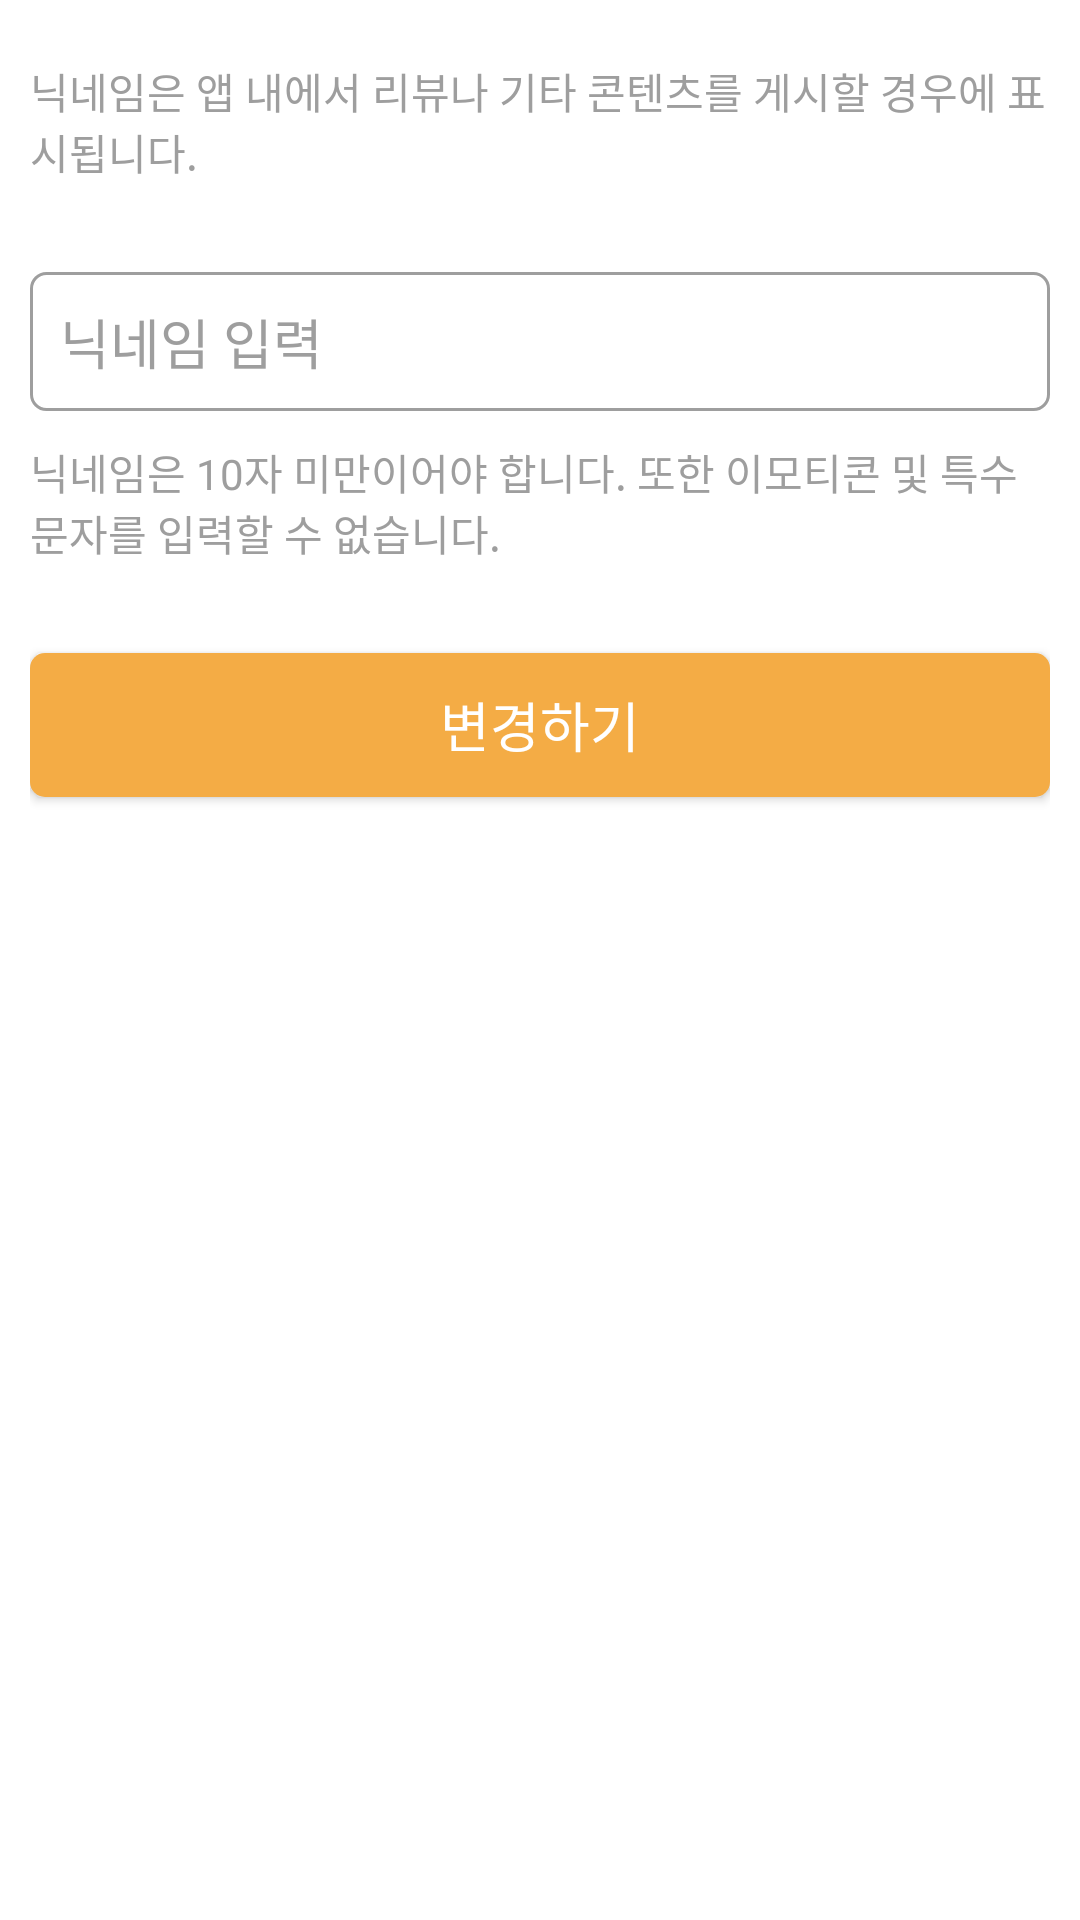

Produce the Android XML layout that renders to this screen, including the resource entries it uses.
<!-- AndroidManifest.xml: application theme Theme.TodayPrice -->
<!-- res/layout/activity_edit_name.xml -->
<?xml version="1.0" encoding="utf-8"?>
<layout>
<LinearLayout xmlns:android="http://schemas.android.com/apk/res/android"
    xmlns:app="http://schemas.android.com/apk/res-auto"
    android:layout_width="match_parent"
    android:layout_height="match_parent"
    android:id="@+id/layout"
    android:orientation="vertical"
    android:padding="@dimen/horizontal_padding">

    <TextView
        android:layout_width="match_parent"
        android:layout_height="wrap_content"
        android:layout_marginTop="10dp"
        android:textColor="@color/hint"
        android:text="@string/edit_name_info_1" />

    <EditText
        android:id="@+id/nameEditText"
        android:layout_width="match_parent"
        android:layout_height="wrap_content"
        android:layout_marginTop="30dp"
        android:background="@drawable/bg_edit"
        android:maxLength="11"
        android:gravity="top"
        android:hint="@string/edit_name_hint"
        android:importantForAutofill="no"
        android:inputType="textLongMessage"
        android:maxLines="1"
        android:padding="@dimen/horizontal_padding"
        android:textColorHint="@color/hint"
        android:textSize="@dimen/medium_text_size" />

    <TextView
        android:layout_width="match_parent"
        android:layout_height="wrap_content"
        android:layout_marginTop="10dp"
        android:text="@string/edit_name_info_2"
        android:textColor="@color/hint" />

    <androidx.appcompat.widget.AppCompatButton
        android:id="@+id/submitButton"
        style="@style/CustomButton"
        android:layout_width="match_parent"
        android:layout_height="wrap_content"
        android:layout_marginTop="30dp"
        android:text="@string/edit_name" />

</LinearLayout>
</layout>
<!-- resources referenced by this layout -->
<resources>
  <color name="hint">#9E9E9E</color>
  <dimen name="horizontal_padding">10dp</dimen>
  <dimen name="medium_text_size">18sp</dimen>
  <!-- drawable bg_edit (drawable) -->
  <?xml version="1.0" encoding="utf-8"?>
  <selector xmlns:android="http://schemas.android.com/apk/res/android">
      <item  android:state_focused="true">
          <shape android:shape="rectangle">
              <corners android:radius="5dp" />
              <stroke android:width="1dp" android:color="@color/highlight" />
          </shape>
      </item>
      <item  android:state_focused="false" >
          <shape android:shape="rectangle">
              <corners android:radius="5dp" />
              <stroke android:width="1dp" android:color="@color/hint" />
          </shape>
      </item>
      <item>
          <shape android:shape="rectangle">
              <corners android:radius="5dp" />
              <stroke android:width="1dp" android:color="@color/hint" />
          </shape>
      </item>
  </selector>
  <string name="edit_name">변경하기</string>
  <string name="edit_name_hint">닉네임 입력</string>
  <string name="edit_name_info_1">닉네임은 앱 내에서 리뷰나 기타 콘텐츠를 게시할 경우에 표시됩니다.</string>
  <string name="edit_name_info_2">닉네임은 10자 미만이어야 합니다. 또한 이모티콘 및 특수문자를 입력할 수 없습니다.</string>
  <style name="CustomButton" parent="Widget.AppCompat.Button">
          <item name="android:textSize">@dimen/medium_text_size</item>
          <item name="android:background">@drawable/bg_fill_button</item>
          <item name="android:textColor">@color/white</item>
      </style>
  <style name="Theme.TodayPrice" parent="Theme.MaterialComponents.DayNight.NoActionBar">
          
          <item name="colorPrimary">@color/purple_500</item>
          <item name="colorPrimaryVariant">@color/purple_700</item>
          <item name="colorOnPrimary">@color/white</item>
          
          <item name="colorSecondary">@color/highlight</item>
          <item name="colorSecondaryVariant">@color/second_highlist</item>
          <item name="colorOnSecondary">@color/black</item>
          
          <item name="android:statusBarColor" tools:targetApi="l">@color/background</item>
          <item name="android:windowLightStatusBar" tools:targetApi="m">true</item>
          
          <item name="android:windowBackground">@color/background</item>
          <item name="android:textColor">@color/text</item>
      </style>
  <color name="highlight">#F4AC45</color>
  <!-- drawable bg_fill_button (drawable) -->
  <?xml version="1.0" encoding="utf-8"?>
  <ripple xmlns:android="http://schemas.android.com/apk/res/android"
      android:color="@color/ripple_effect"
      >
      <item android:id="@android:id/background">
          <shape android:shape="rectangle">
              <solid android:color="@color/highlight"/>
              <corners android:radius="5dp" />
          </shape>
      </item>
  </ripple>
  <color name="white">#FFFFFFFF</color>
  <color name="purple_500">#FF6200EE</color>
  <color name="purple_700">#FF3700B3</color>
  <color name="second_highlist">#D6632E</color>
  <color name="black">#FF000000</color>
  <color name="background">#FFFFFFFF</color>
  <color name="text">#3E3E3E</color>
  <color name="ripple_effect">#665C5C5C</color>
</resources>
